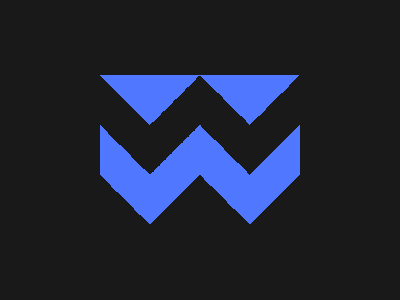

Here is a drawing made with CSS. Write the source that renders it.

<div class="first"></div>
<div class="second"></div>
<div class="third"></div>
<div class="fourth"></div>
<style>
  body {
    background: #191919;
    display: flex;
    justify-content: center;
    align-items: center;
  }

  div {
    width: 50px;
    height: 150px;
  }

  .first,
  .third {
    background: linear-gradient(-135deg, #4F77FF 25%, #191919 25% 50%, #4F77FF 50% 75%, #191919 75%)
  }

  .second,
  .fourth {
    background: linear-gradient(135deg, #4F77FF 25%, #191919 25% 50%, #4F77FF 50% 75%, #191919 75%)
  }
</style>